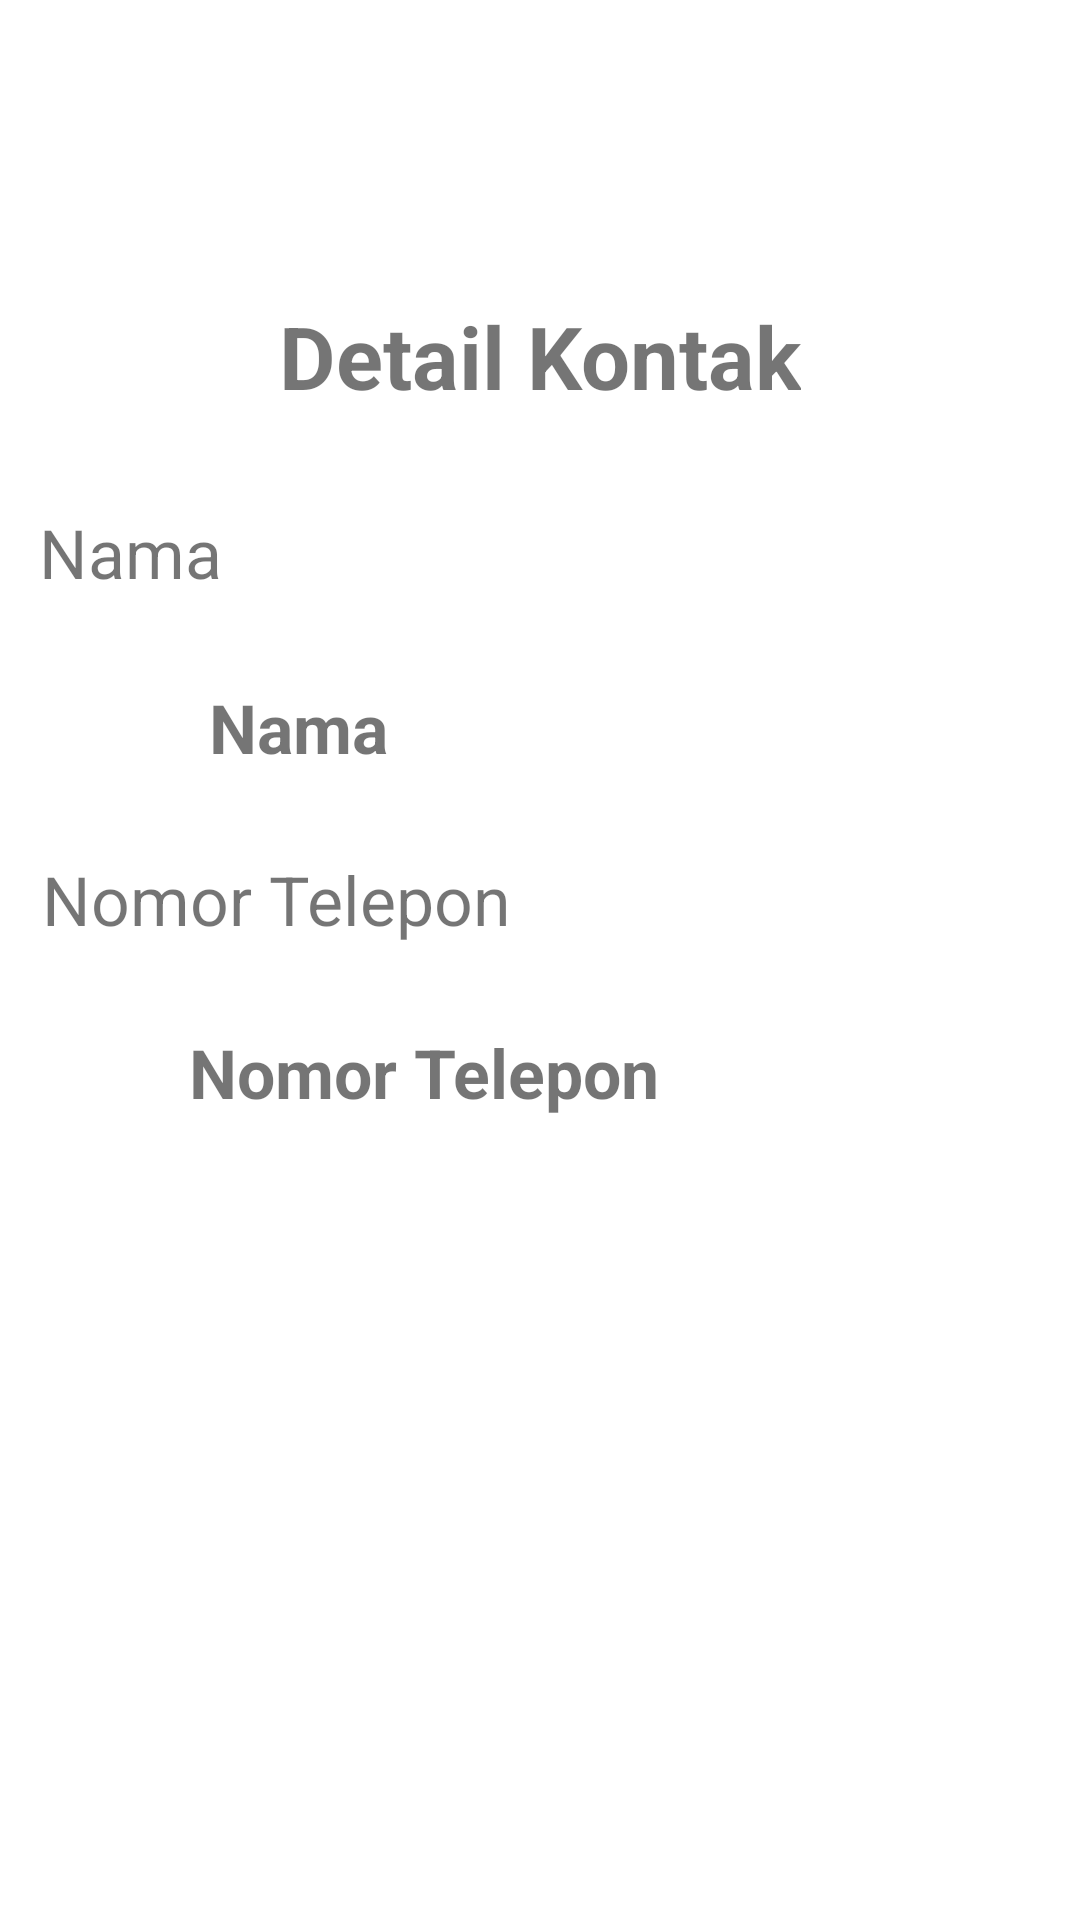

Android layout source for this screen:
<!-- AndroidManifest.xml: application theme Theme.LayoutDoang -->
<!-- res/layout/activity_lihat_data.xml -->
<?xml version="1.0" encoding="utf-8"?>
<androidx.constraintlayout.widget.ConstraintLayout xmlns:android="http://schemas.android.com/apk/res/android"
    xmlns:app="http://schemas.android.com/apk/res-auto"
    xmlns:tools="http://schemas.android.com/tools"
    android:layout_width="match_parent"
    android:layout_height="match_parent"
    tools:context=".LihatData">

    <TextView
        android:id="@+id/textView5"
        android:layout_width="wrap_content"
        android:layout_height="wrap_content"
        android:text="@string/detailkontak"
        android:textSize="14pt"
        android:textStyle="bold"
        app:layout_constraintBottom_toBottomOf="parent"
        app:layout_constraintEnd_toEndOf="parent"
        app:layout_constraintStart_toStartOf="parent"
        app:layout_constraintTop_toTopOf="parent"
        app:layout_constraintVertical_bias="0.165" />

    <TextView
        android:id="@+id/textView6"
        android:layout_width="107dp"
        android:layout_height="41dp"
        android:text="@string/nama"
        android:textSize="11pt"
        app:layout_constraintBottom_toBottomOf="parent"
        app:layout_constraintEnd_toEndOf="parent"
        app:layout_constraintHorizontal_bias="0.052"
        app:layout_constraintStart_toStartOf="parent"
        app:layout_constraintTop_toTopOf="parent"
        app:layout_constraintVertical_bias="0.282" />

    <TextView
        android:id="@+id/tvNamaKontak"
        android:layout_width="wrap_content"
        android:layout_height="wrap_content"
        android:text="@string/nama"
        android:textSize="11pt"
        android:textStyle="bold"
        app:layout_constraintBottom_toBottomOf="parent"
        app:layout_constraintEnd_toEndOf="parent"
        app:layout_constraintHorizontal_bias="0.232"
        app:layout_constraintStart_toStartOf="parent"
        app:layout_constraintTop_toTopOf="parent"
        app:layout_constraintVertical_bias="0.373" />

    <TextView
        android:id="@+id/textView8"
        android:layout_width="wrap_content"
        android:layout_height="wrap_content"
        android:text="@string/notel"
        android:textSize="11pt"
        app:layout_constraintBottom_toBottomOf="parent"
        app:layout_constraintEnd_toEndOf="parent"
        app:layout_constraintHorizontal_bias="0.068"
        app:layout_constraintStart_toStartOf="parent"
        app:layout_constraintTop_toTopOf="parent"
        app:layout_constraintVertical_bias="0.467" />

    <TextView
        android:id="@+id/tvNomorTelepon"
        android:layout_width="167dp"
        android:layout_height="31dp"
        android:text="@string/notel"
        android:textSize="11pt"
        android:textStyle="bold"
        app:layout_constraintBottom_toBottomOf="parent"
        app:layout_constraintEnd_toEndOf="parent"
        app:layout_constraintHorizontal_bias="0.327"
        app:layout_constraintStart_toStartOf="parent"
        app:layout_constraintTop_toTopOf="parent"
        app:layout_constraintVertical_bias="0.562" />
</androidx.constraintlayout.widget.ConstraintLayout>
<!-- resources referenced by this layout -->
<resources>
  <string name="detailkontak">Detail Kontak</string>
  <string name="nama">Nama</string>
  <string name="notel">Nomor Telepon</string>
  <style name="Theme.LayoutDoang" parent="Theme.MaterialComponents.DayNight.DarkActionBar">
          
          <item name="colorPrimary">@color/purple_500</item>
          <item name="colorPrimaryVariant">@color/purple_700</item>
          <item name="colorOnPrimary">@color/white</item>
          
          <item name="colorSecondary">@color/teal_200</item>
          <item name="colorSecondaryVariant">@color/teal_700</item>
          <item name="colorOnSecondary">@color/black</item>
          
          <item name="android:statusBarColor" tools:targetApi="l">?attr/colorPrimaryVariant</item>
          
      </style>
  <color name="purple_500">#FF6200EE</color>
  <color name="purple_700">#FF3700B3</color>
  <color name="white">#FFFFFFFF</color>
  <color name="teal_200">#FF03DAC5</color>
  <color name="teal_700">#FF018786</color>
  <color name="black">#FF000000</color>
</resources>
